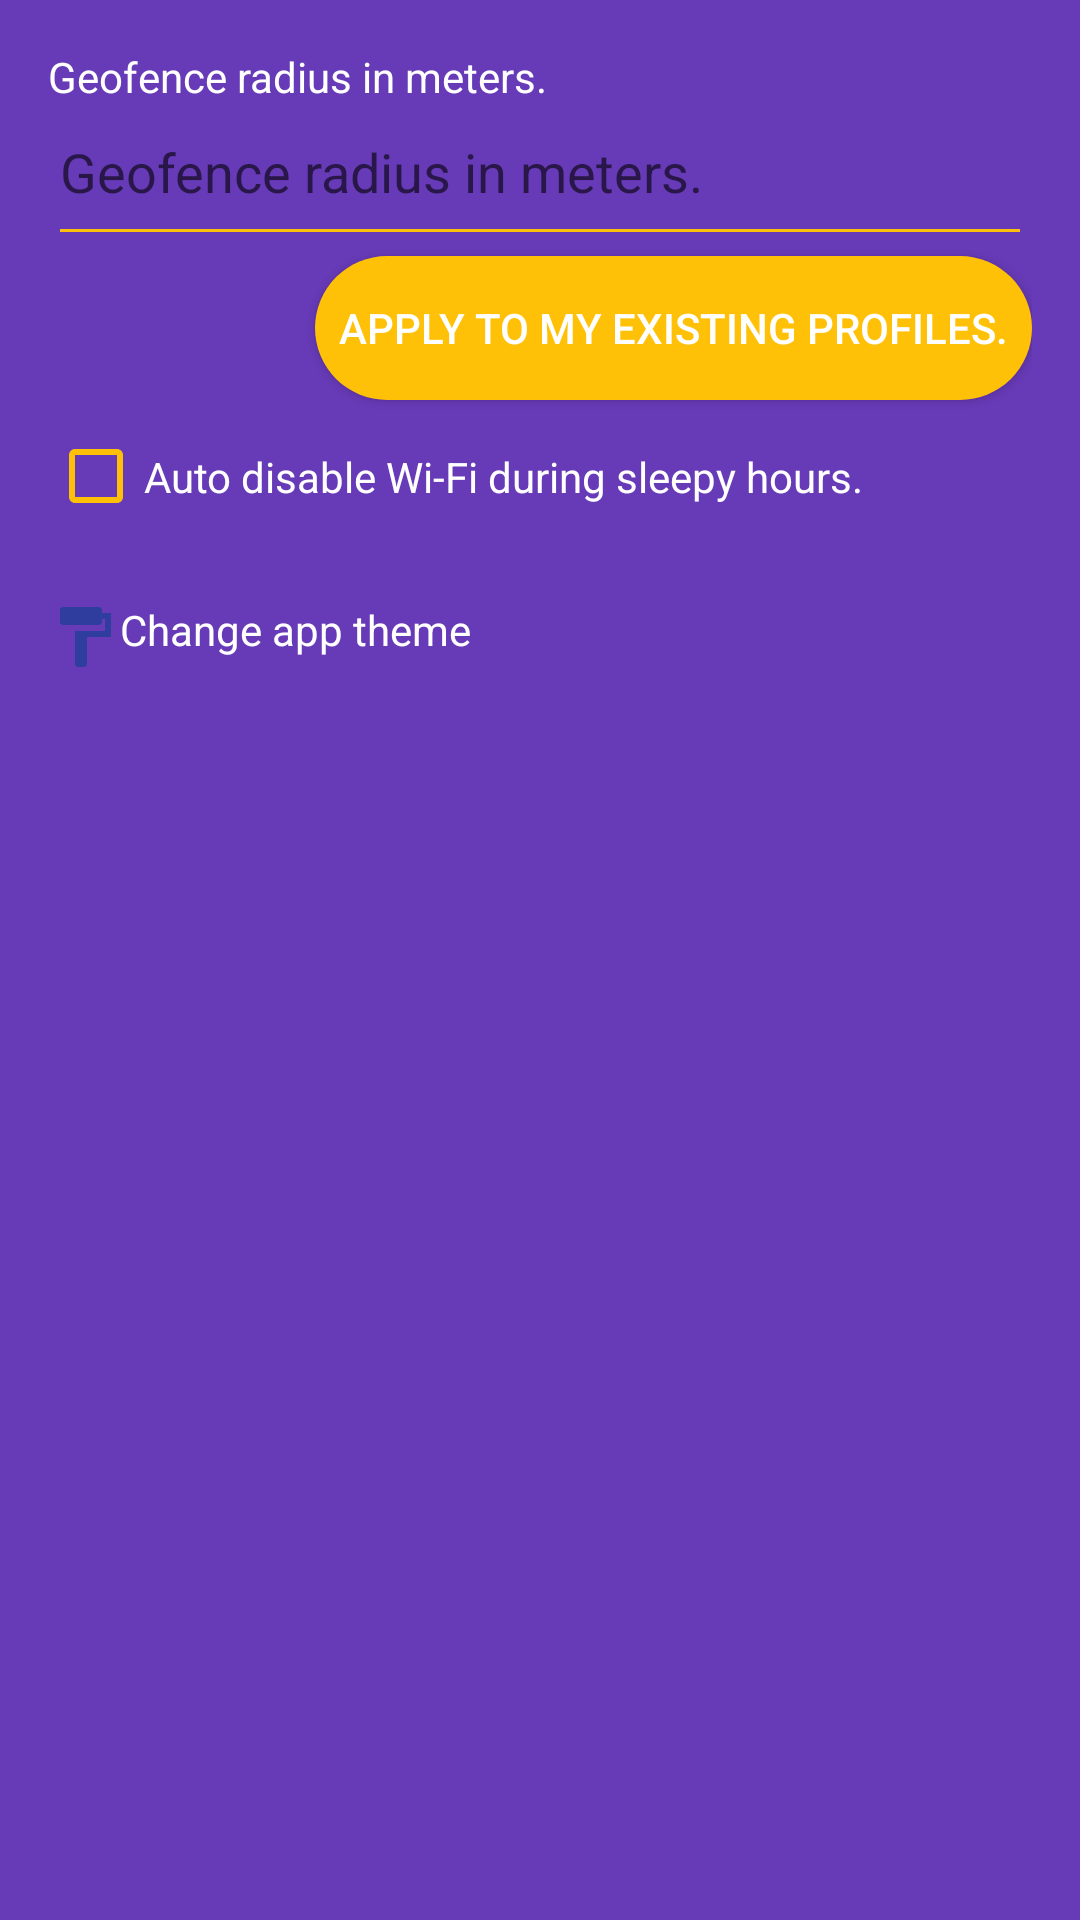

The Android layout XML behind this screen, and the referenced resources:
<!-- AndroidManifest.xml: application theme PurpleTheme -->
<!-- res/layout/content_advanced_settings.xml -->
<?xml version="1.0" encoding="utf-8"?>
<android.support.v4.widget.NestedScrollView xmlns:android="http://schemas.android.com/apk/res/android"
    xmlns:app="http://schemas.android.com/apk/res-auto"
    xmlns:tools="http://schemas.android.com/tools"
    android:layout_width="match_parent"
    android:layout_height="match_parent"
    android:orientation="vertical"
    android:padding="@dimen/fab_margin"
    app:layout_behavior="@string/appbar_scrolling_view_behavior"
    tools:showIn="@layout/activity_advanced_settings">

    <LinearLayout
        android:layout_width="match_parent"
        android:layout_height="match_parent"
        android:focusable="true"
        android:focusableInTouchMode="true"
        android:orientation="vertical">

        <TextView
            android:id="@+id/txtRadius"
            android:layout_width="match_parent"
            android:layout_height="wrap_content"
            android:text="@string/geofence_radius_setting_description" />

        <android.support.design.widget.TextInputEditText
            android:id="@+id/edtGeofenceRadius"
            android:layout_width="match_parent"
            android:layout_height="wrap_content"
            android:hint="@string/geofence_radius_setting_description"
            android:paddingBottom="@dimen/fab_margin" />

        <android.support.v7.widget.AppCompatButton
            android:id="@+id/btnGeofenceRadius"
            android:layout_width="wrap_content"
            android:layout_height="wrap_content"
            android:layout_gravity="end"
            android:background="@drawable/custom_background_button"
            android:padding="@dimen/margin_new_profile_control"
            android:text="@string/geofence_radius_setting" />

        <android.support.v7.widget.AppCompatCheckBox
            android:id="@+id/chkAutoWifi"
            android:layout_width="match_parent"
            android:layout_height="wrap_content"
            android:checked="false"
            android:paddingBottom="@dimen/fab_margin"
            android:paddingTop="@dimen/fab_margin"
            android:text="@string/wifi_setting_description"
            android:textColor="?attr/checkbox_text_color" />

        <TextView
            android:id="@+id/txtChangeTheme"
            android:layout_width="match_parent"
            android:layout_height="wrap_content"
            android:layout_gravity="center_vertical"
            android:drawableStart="@drawable/ic_format_paint_black_24dp"
            android:paddingBottom="@dimen/fab_margin"
            android:paddingTop="@dimen/fab_margin"
            android:text="@string/change_theme" />

    </LinearLayout>

</android.support.v4.widget.NestedScrollView>
<!-- res/layout/activity_advanced_settings.xml (included above) -->
<?xml version="1.0" encoding="utf-8"?>
<android.support.design.widget.CoordinatorLayout xmlns:android="http://schemas.android.com/apk/res/android"
    xmlns:app="http://schemas.android.com/apk/res-auto"
    android:layout_width="match_parent"
    android:layout_height="match_parent"
    android:fitsSystemWindows="true">

    <android.support.design.widget.AppBarLayout
        android:layout_width="match_parent"
        android:layout_height="wrap_content"
        android:theme="@style/AppTheme.AppBarOverlay">

        <android.support.v7.widget.Toolbar
            android:id="@+id/toolbar"
            android:layout_width="match_parent"
            android:layout_height="?attr/actionBarSize"
            android:background="?attr/colorPrimary"
            app:popupTheme="@style/AppTheme.PopupOverlay" />

    </android.support.design.widget.AppBarLayout>

    <include layout="@layout/content_advanced_settings" />

</android.support.design.widget.CoordinatorLayout>
<!-- resources referenced by this layout -->
<resources>
  <dimen name="fab_margin">16dp</dimen>
  <dimen name="margin_new_profile_control">8dp</dimen>
  <!-- drawable custom_background_button (drawable) -->
  <ripple xmlns:android="http://schemas.android.com/apk/res/android"
      xmlns:tools="http://schemas.android.com/tools"
      android:color="?attr/drawable_color_background"
      tools:targetApi="lollipop">
      <item android:id="@android:id/mask">
          <shape android:shape="rectangle">
              <corners android:radius="30dp" />
              <solid android:color="?attr/drawable_color_background" />
          </shape>
      </item>
      <item android:id="@android:id/background">
          <shape android:shape="rectangle">
              <corners android:radius="30dp" />
              <solid android:color="?attr/drawable_color" />
          </shape>
      </item>
  </ripple>
  <!-- drawable ic_format_paint_black_24dp (drawable) -->
  <vector xmlns:android="http://schemas.android.com/apk/res/android"
      android:width="24dp"
      android:height="24dp"
      android:viewportHeight="24.0"
      android:viewportWidth="24.0">
      <path
          android:fillColor="@color/authui_colorPrimaryDark"
          android:pathData="M18,4V3c0,-0.55 -0.45,-1 -1,-1H5c-0.55,0 -1,0.45 -1,1v4c0,0.55 0.45,1 1,1h12c0.55,0 1,-0.45 1,-1V6h1v4H9v11c0,0.55 0.45,1 1,1h2c0.55,0 1,-0.45 1,-1v-9h8V4h-3z" />
  </vector>
  <string name="change_theme">Change app theme</string>
  <string name="geofence_radius_setting">Apply to my existing profiles.</string>
  <string name="geofence_radius_setting_description">Geofence radius in meters.</string>
  <string name="wifi_setting_description">Auto disable Wi-Fi during sleepy hours.</string>
  <style name="AppTheme.AppBarOverlay" parent="ThemeOverlay.AppCompat.Dark.ActionBar" />
  <style name="AppTheme.PopupOverlay" parent="ThemeOverlay.AppCompat.Light" />
  <color name="authui_colorPrimaryDark">#2F3E9E</color>
  <color name="primary_purple">#5e35b1</color>
  <color name="primary_dark_purple">#4527a0</color>
  <color name="accent_purple">#ffc107</color>
  <color name="primary_text_purple">#FFFFFF</color>
  <color name="colorBackCard_purple">#5C6BC0</color>
  <color name="purple_back">#673ab7</color>
  <color name="secondary_text_purple">#757575</color>
  <color name="drawable_dark_light">#ffd54f</color>
  <style name="PopupMenu" parent="@style/Widget.AppCompat.Light.PopupMenu">
          <item name="android:popupBackground">?attr/drawable_color_background</item>
      </style>
  <style name="dialog" parent="Base.Theme.AppCompat.Light.Dialog.Alert">
          <item name="checkbox_text_color">@color/text_default_material_dark_primary</item>
          <item name="android:textColor">@color/text_default_material_dark_primary</item>
          <item name="android:textColorPrimary">@color/text_default_material_dark_primary</item>
          <item name="android:textColorSecondary">@color/text_default_material_dark_secondary</item>
          <item name="android:background">?attr/drawable_color_background</item>
      </style>
  <color name="text_default_material_dark_primary">#ffffffff</color>
  <color name="text_default_material_dark_secondary">#b3ffffff</color>
</resources>
